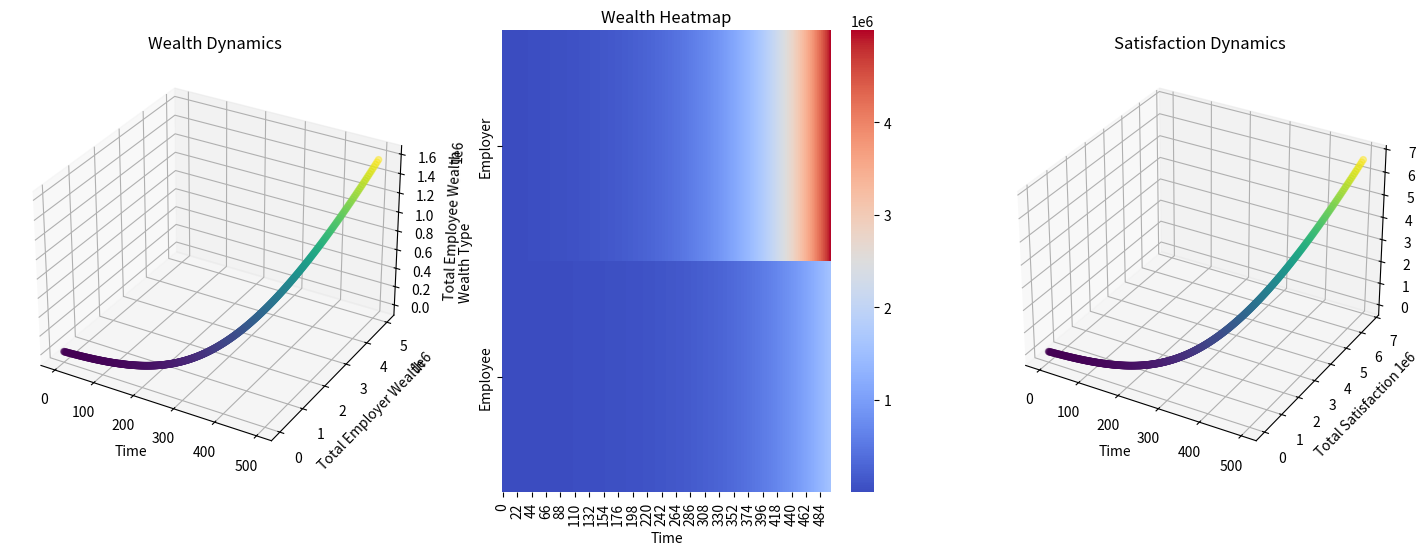

Reproduce this figure in Python.
# Implementando mejoras en el modelo y visualización para abordar la Teoría de Sistemas de manera más completa

import random
import matplotlib.pyplot as plt
from mpl_toolkits.mplot3d import Axes3D
import numpy as np
import seaborn as sns  # Para heatmaps

# Adaptación del código usando clases para una mejor claridad y dinámicas más realistas

class Agent:
    def __init__(self, money, is_employer, cooperation_index):
        self.money = money
        self.is_employer = is_employer
        self.previous_money = money
        self.cooperation_index = cooperation_index

    def work(self, market):
        # Introduciendo competencia: los agentes compiten por un recurso limitado en el mercado
        available_resource = market.money * 0.01 if self.is_employer else market.money * 0.005
        earnings = min((available_resource)**0.5, self.money * 0.1)
        self.money += earnings * self.cooperation_index
        market.money -= earnings

    def consume(self, market):
        expense = np.log(self.money) * 0.1
        if self.money > expense:
            self.money -= expense
            market.add_money(expense)

    def adapt(self):
        if self.money < self.previous_money * 0.9:
            self.is_employer = False
        elif self.money > self.previous_money * 1.1:
            self.is_employer = True
        self.previous_money = self.money

    def cooperate(self, other):
        cooperation_gain = self.money * 0.01 * self.cooperation_index
        self.money += cooperation_gain
        other.money += cooperation_gain

class Market:
    def __init__(self, initial_money):
        self.money = initial_money

    def add_money(self, amount):
        self.money += amount

    def adjust_conditions(self):
        if self.money < 2000:
            self.add_money(500)
        elif self.money > 8000:
            self.money -= 500

class Government:
    def tax_and_redistribute(self, agents):
        total_tax = 0
        regional_tax = 0

        for agent in agents:
            tax = agent.money * 0.07
            regional = agent.money * 0.03
            agent.money -= (tax + regional)
            total_tax += tax
            regional_tax += regional

        for agent in agents:
            agent.money += (total_tax + regional_tax) / len(agents)

# Parámetros e inicialización
N = 100
T = 500
initial_market_money = 5000

agents = [Agent(money=random.randint(20, 100), is_employer=random.choice([True, False]), cooperation_index=random.uniform(0.8, 1.2)) for _ in range(N)]
market = Market(initial_money=initial_market_money)
government = Government()

# Listas para rastrear la riqueza y satisfacción total
total_employer_wealth = []
total_employee_wealth = []
total_satisfaction = []

# Simulación con lógicas adaptadas
for t in range(T):
    market.adjust_conditions()

    for i in range(0, len(agents), 2):
        agents[i].cooperate(agents[i + 1])

    for agent in agents:
        agent.work(market)
        agent.consume(market)
        agent.adapt()
    government.tax_and_redistribute(agents)

    total_employer_wealth.append(sum(agent.money for agent in agents if agent.is_employer))
    total_employee_wealth.append(sum(agent.money for agent in agents if not agent.is_employer))
    total_satisfaction.append(sum(agent.money * agent.cooperation_index for agent in agents))

# Mejoras en la visualización
fig = plt.figure(figsize=(18, 6))

# Gráfico 3D para riqueza de empleadores y empleados
ax1 = fig.add_subplot(131, projection='3d')
ax1.scatter(range(T), total_employer_wealth, total_employee_wealth, c=total_satisfaction, cmap='viridis')
ax1.set_xlabel('Time')
ax1.set_ylabel('Total Employer Wealth')
ax1.set_zlabel('Total Employee Wealth')
ax1.set_title('Wealth Dynamics')

# Heatmap para riqueza de empleadores y empleados
ax2 = fig.add_subplot(132)
sns.heatmap([total_employer_wealth, total_employee_wealth], annot=False, ax=ax2, cmap='coolwarm')
ax2.set_title('Wealth Heatmap')
ax2.set_xlabel('Time')
ax2.set_ylabel('Wealth Type')
ax2.set_yticklabels(['Employer', 'Employee'])

# Gráfico 3D para satisfacción total
ax3 = fig.add_subplot(133, projection='3d')
ax3.scatter(range(T), total_satisfaction, total_satisfaction, c=total_satisfaction, cmap='viridis')
ax3.set_xlabel('Time')
ax3.set_ylabel('Total Satisfaction')
ax3.set_zlabel('Total Satisfaction')
ax3.set_title('Satisfaction Dynamics')

plt.show()
